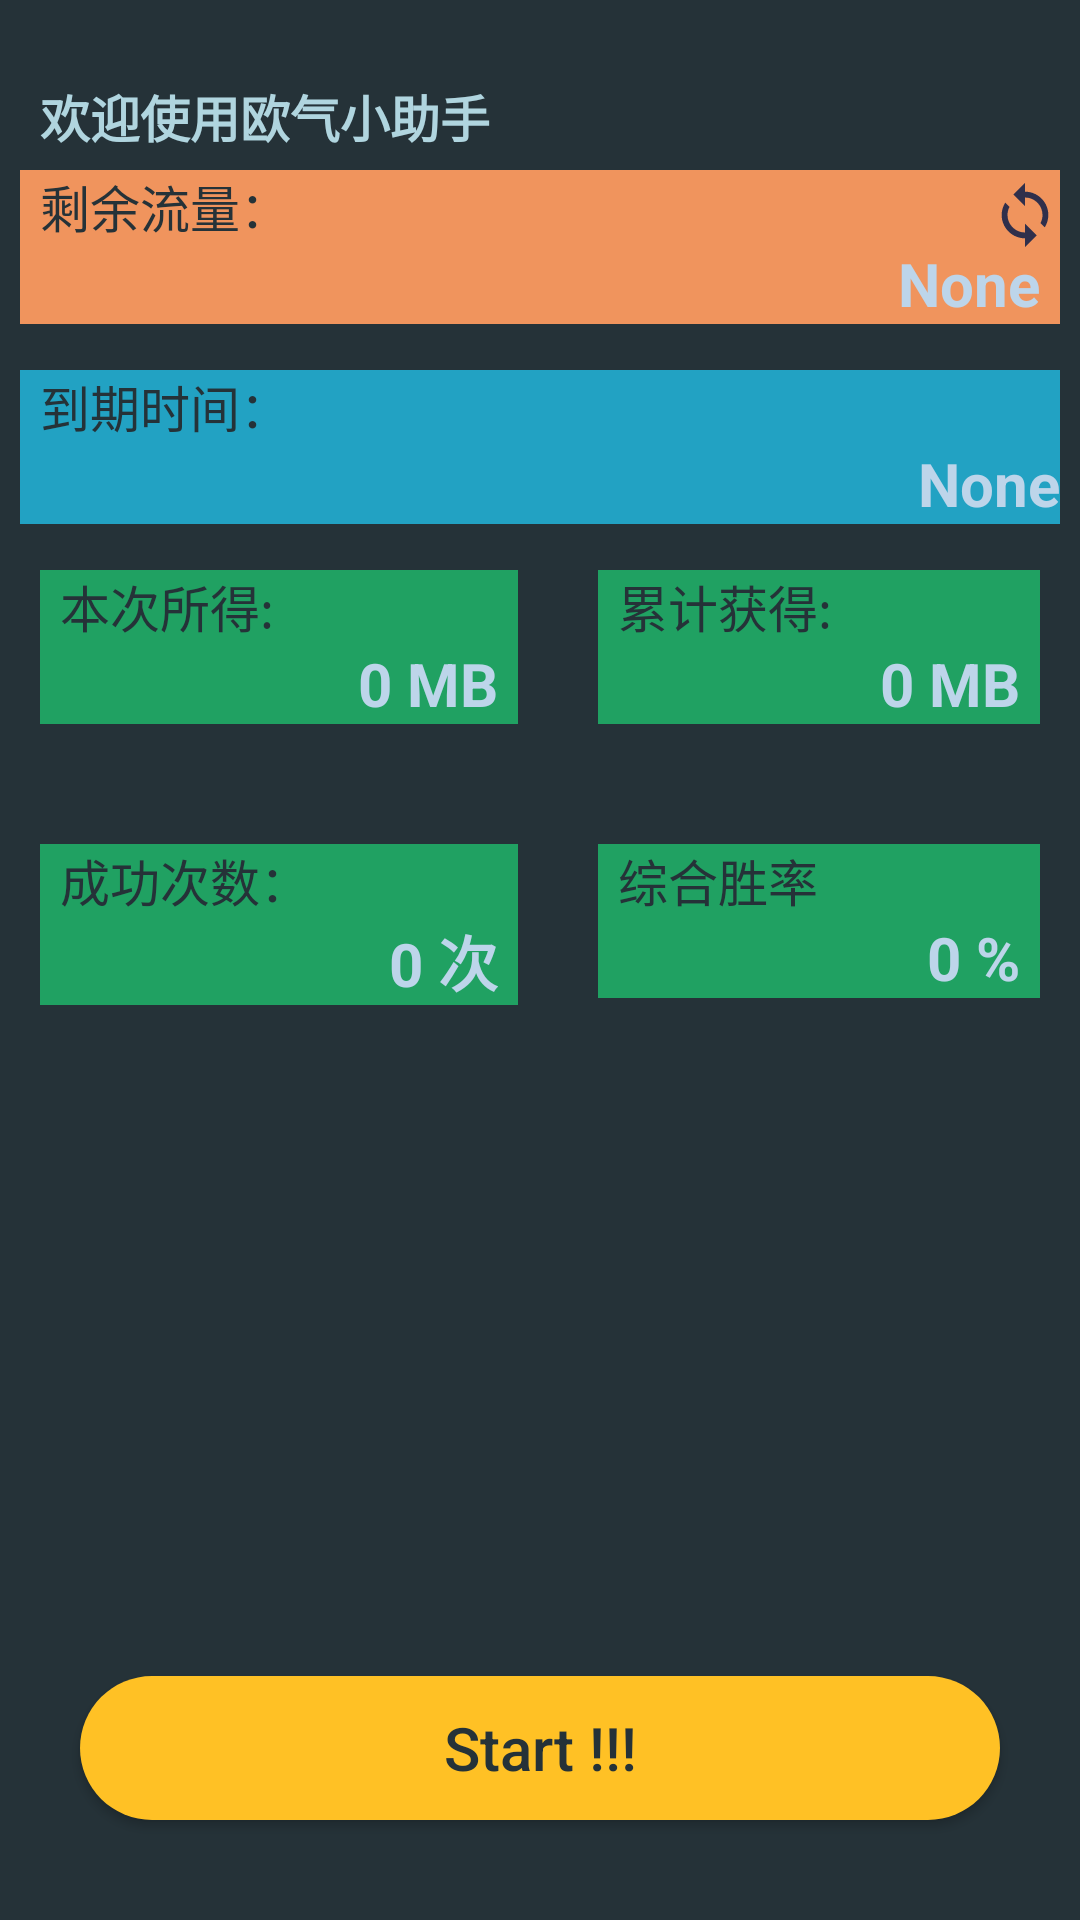

Reconstruct the res/layout file that produces this screen, plus the resources it refers to.
<!-- AndroidManifest.xml: application theme AppTheme -->
<!-- res/layout/activity_game.xml -->
<?xml version="1.0" encoding="utf-8"?>
<LinearLayout xmlns:android="http://schemas.android.com/apk/res/android"
    xmlns:app="http://schemas.android.com/apk/res-auto"
    xmlns:tools="http://schemas.android.com/tools"
    android:layout_width="match_parent"
    android:layout_height="match_parent"
    android:background="#253238"
    android:orientation="vertical"
    tools:context=".LoginActivity">


    <FrameLayout
        android:layout_width="match_parent"
        android:layout_height="match_parent">

        <FrameLayout
            android:layout_width="match_parent"
            android:layout_height="match_parent">
            <TextView
                android:layout_width="match_parent"
                android:layout_height="wrap_content"
                android:layout_marginRight="20px"
                android:layout_marginLeft="40px"
                android:layout_marginTop="80px"
                android:text="欢迎使用欧气小助手"
                android:textSize="50px"
                android:textColor="#b0d5df"
                android:textStyle="bold"/>

            <LinearLayout
                android:layout_width="match_parent"
                android:layout_height="wrap_content"
                android:layout_marginTop="170px"
                android:layout_marginLeft="20px"
                android:layout_marginRight="20px"

                android:topLeftRadius="20dp"
                android:background="#f0945d"
                android:orientation="vertical">

                <TextView
                    android:layout_width="match_parent"
                    android:layout_height="wrap_content"
                    android:layout_marginLeft="20px"
                    android:layout_marginRight="20px"
                    android:text="剩余流量："
                    android:textColor="#253238"
                    android:textSize="50px" />

                <TextView
                    android:layout_marginLeft="20px"
                    android:layout_marginRight="20px"
                    android:id="@+id/userflow_text"
                    android:layout_width="match_parent"
                    android:layout_height="wrap_content"
                    android:gravity="right"
                    android:text="None"
                    android:textColor="#bdd5ea"
                    android:textSize="60px"
                    android:textStyle="bold" />
            </LinearLayout>

            <LinearLayout
                android:layout_width="match_parent"
                android:layout_height="wrap_content"
                android:layout_marginTop="370px"
                android:layout_marginLeft="20px"
                android:layout_marginRight="20px"
                android:background="#22a2c3"
                android:orientation="vertical">

                <TextView
                    android:layout_marginLeft="20px"
                    android:layout_marginRight="20px"
                    android:layout_width="match_parent"
                    android:layout_height="wrap_content"
                    android:text="到期时间："
                    android:textColor="#253238"
                    android:textSize="50px" />

                <TextView
                    android:id="@+id/usertime_text"
                    android:layout_width="match_parent"
                    android:layout_height="wrap_content"
                    android:gravity="right"
                    android:text="None"
                    android:textColor="#bdd5ea"
                    android:textSize="60px"
                    android:textStyle="bold" />
            </LinearLayout>

            <LinearLayout
                android:layout_width="match_parent"
                android:layout_height="wrap_content"
                android:orientation="horizontal"
                android:paddingTop="450px">

                <LinearLayout
                    android:layout_marginLeft="20px"
                    android:layout_marginRight="20px"
                    android:layout_width="wrap_content"
                    android:layout_height="match_parent"
                    android:layout_weight="1"
                    android:orientation="vertical">

                    <LinearLayout
                        android:id="@+id/ThisGet_layout"
                        android:layout_width="match_parent"
                        android:layout_height="wrap_content"
                        android:layout_marginLeft="20px"
                        android:layout_marginTop="120px"
                        android:layout_marginRight="20px"
                        android:background="#20a162"
                        android:orientation="vertical">

                        <TextView
                            android:layout_marginLeft="20px"
                            android:layout_marginRight="20px"
                            android:layout_width="match_parent"
                            android:layout_height="wrap_content"
                            android:text="本次所得:"
                            android:textColor="#253238"
                            android:textSize="50px" />

                        <TextView
                            android:layout_marginLeft="20px"
                            android:layout_marginRight="20px"
                            android:id="@+id/ThisGet_text"
                            android:layout_width="match_parent"
                            android:layout_height="wrap_content"
                            android:gravity="right"
                            android:text="0 MB"
                            android:textColor="#bdd5ea"
                            android:textSize="60px"
                            android:textStyle="bold" />
                    </LinearLayout>

                    <LinearLayout
                        android:layout_width="match_parent"
                        android:layout_height="match_parent"
                        android:layout_marginLeft="20px"
                        android:layout_marginTop="120px"
                        android:layout_marginRight="20px"
                        android:background="#20a162"
                        android:orientation="vertical">

                        <TextView
                            android:layout_marginLeft="20px"
                            android:layout_marginRight="20px"
                            android:layout_width="match_parent"
                            android:layout_height="wrap_content"
                            android:text="成功次数："
                            android:textColor="#253238"
                            android:textSize="50px" />

                        <TextView
                            android:id="@+id/SuccessTimes_text"
                            android:layout_width="match_parent"
                            android:layout_height="wrap_content"
                            android:layout_marginLeft="20px"
                            android:layout_marginRight="20px"
                            android:gravity="right"
                            android:text="0 次"
                            android:textColor="#bdd5ea"
                            android:textSize="60px"
                            android:textStyle="bold" />
                    </LinearLayout>

                </LinearLayout>

                <LinearLayout
                    android:layout_marginLeft="20px"
                    android:layout_marginRight="20px"
                    android:layout_width="wrap_content"
                    android:layout_height="match_parent"
                    android:layout_weight="1"
                    android:orientation="vertical">

                    <LinearLayout
                        android:id="@+id/AllGet_layout"
                        android:layout_width="match_parent"
                        android:layout_height="wrap_content"
                        android:layout_marginLeft="20px"
                        android:layout_marginTop="120px"
                        android:layout_marginRight="20px"
                        android:background="#20a162"
                        android:orientation="vertical">

                        <TextView
                            android:layout_marginLeft="20px"
                            android:layout_marginRight="20px"
                            android:layout_width="match_parent"
                            android:layout_height="wrap_content"
                            android:text="累计获得:"
                            android:textColor="#253238"
                            android:textSize="50px" />

                        <TextView
                            android:layout_marginLeft="20px"
                            android:layout_marginRight="20px"
                            android:id="@+id/AllGet_text"
                            android:layout_width="match_parent"
                            android:layout_height="wrap_content"
                            android:gravity="right"
                            android:text="0 MB"
                            android:textColor="#bdd5ea"
                            android:textSize="60px"
                            android:textStyle="bold" />
                    </LinearLayout>

                    <LinearLayout
                        android:id="@+id/WinRate_layout"
                        android:layout_width="match_parent"
                        android:layout_height="wrap_content"
                        android:layout_marginLeft="20px"
                        android:layout_marginTop="120px"
                        android:layout_marginRight="20px"
                        android:background="#20a162"
                        android:orientation="vertical">

                        <TextView
                            android:layout_width="match_parent"
                            android:layout_height="wrap_content"
                            android:layout_marginLeft="20px"
                            android:layout_marginRight="20px"
                            android:text="综合胜率"
                            android:textColor="#253238"
                            android:textSize="50px" />

                        <TextView
                            android:id="@+id/WinRate_text"
                            android:layout_width="match_parent"
                            android:layout_height="wrap_content"
                            android:layout_marginLeft="20px"
                            android:layout_marginRight="20px"
                            android:gravity="right"
                            android:text="0 %"
                            android:textColor="#bdd5ea"
                            android:textSize="60px"
                            android:textStyle="bold" />
                    </LinearLayout>

                </LinearLayout>
            </LinearLayout>
        </FrameLayout>

        <Button
            android:id="@+id/Game_btn"
            android:layout_width="match_parent"
            android:layout_height="wrap_content"
            android:layout_gravity="bottom"
            android:layout_marginLeft="80px"
            android:layout_marginRight="80px"
            android:layout_marginBottom="100px"
            android:background="@drawable/game_btn_selector"
            android:text="Start !!!"
            android:textAllCaps="false"
            android:textColor="#253238"
            android:textSize="60px" />
        <ImageView
            android:id="@+id/sync"
            android:layout_gravity="right"
            android:layout_width="70px"
            android:layout_height="70px"
            android:layout_marginLeft="20px"
            android:layout_marginRight="20px"
            android:layout_marginTop="180px"
            android:background="@drawable/ic_sync_black_24dp" />
    </FrameLayout>

</LinearLayout>
<!-- resources referenced by this layout -->
<resources>
  <!-- drawable game_btn_selector (drawable) -->
  <?xml version="1.0" encoding="utf-8"?>
  <selector xmlns:android="http://schemas.android.com/apk/res/android">
  
      
      <item android:drawable="@drawable/game_btn_normal" android:state_pressed="false"/>
      
      <item android:drawable="@drawable/game_btn_press" android:state_pressed="true"/>
  </selector>
  <!-- drawable ic_sync_black_24dp (drawable) -->
  <vector android:height="24dp" android:tint="#302f4b"
      android:viewportHeight="24.0" android:viewportWidth="24.0"
      android:width="24dp" xmlns:android="http://schemas.android.com/apk/res/android">
      <path android:fillColor="#FF000000" android:pathData="M12,4L12,1L8,5l4,4L12,6c3.31,0 6,2.69 6,6 0,1.01 -0.25,1.97 -0.7,2.8l1.46,1.46C19.54,15.03 20,13.57 20,12c0,-4.42 -3.58,-8 -8,-8zM12,18c-3.31,0 -6,-2.69 -6,-6 0,-1.01 0.25,-1.97 0.7,-2.8L5.24,7.74C4.46,8.97 4,10.43 4,12c0,4.42 3.58,8 8,8v3l4,-4 -4,-4v3z"/>
  </vector>
  <style name="AppTheme" parent="Theme.AppCompat.Light.DarkActionBar">
          
          <item name="colorPrimary">@color/colorPrimary</item>
          <item name="colorPrimaryDark">@color/colorPrimaryDark</item>
          <item name="colorAccent">@color/colorAccent</item>
      </style>
  <!-- drawable game_btn_normal (drawable) -->
  <?xml version="1.0" encoding="utf-8"?>
  <shape xmlns:android="http://schemas.android.com/apk/res/android">
      
      <corners android:radius="50dp" />
      
      <solid android:color="#FFC125" />
  </shape>
  <!-- drawable game_btn_press (drawable) -->
  <?xml version="1.0" encoding="utf-8"?>
  <shape xmlns:android="http://schemas.android.com/apk/res/android">
      
      <corners android:radius="50dp" />
      
      <solid android:color="#EEAD0E" />
  </shape>
  <!-- not gathered from this repository: default colours our renderer supplied (Android Studio template values) -->
  <color name="colorPrimary">#FF6200EE</color>
  <color name="colorPrimaryDark">#FF3700B3</color>
  <color name="colorAccent">#FF03DAC5</color>
</resources>
